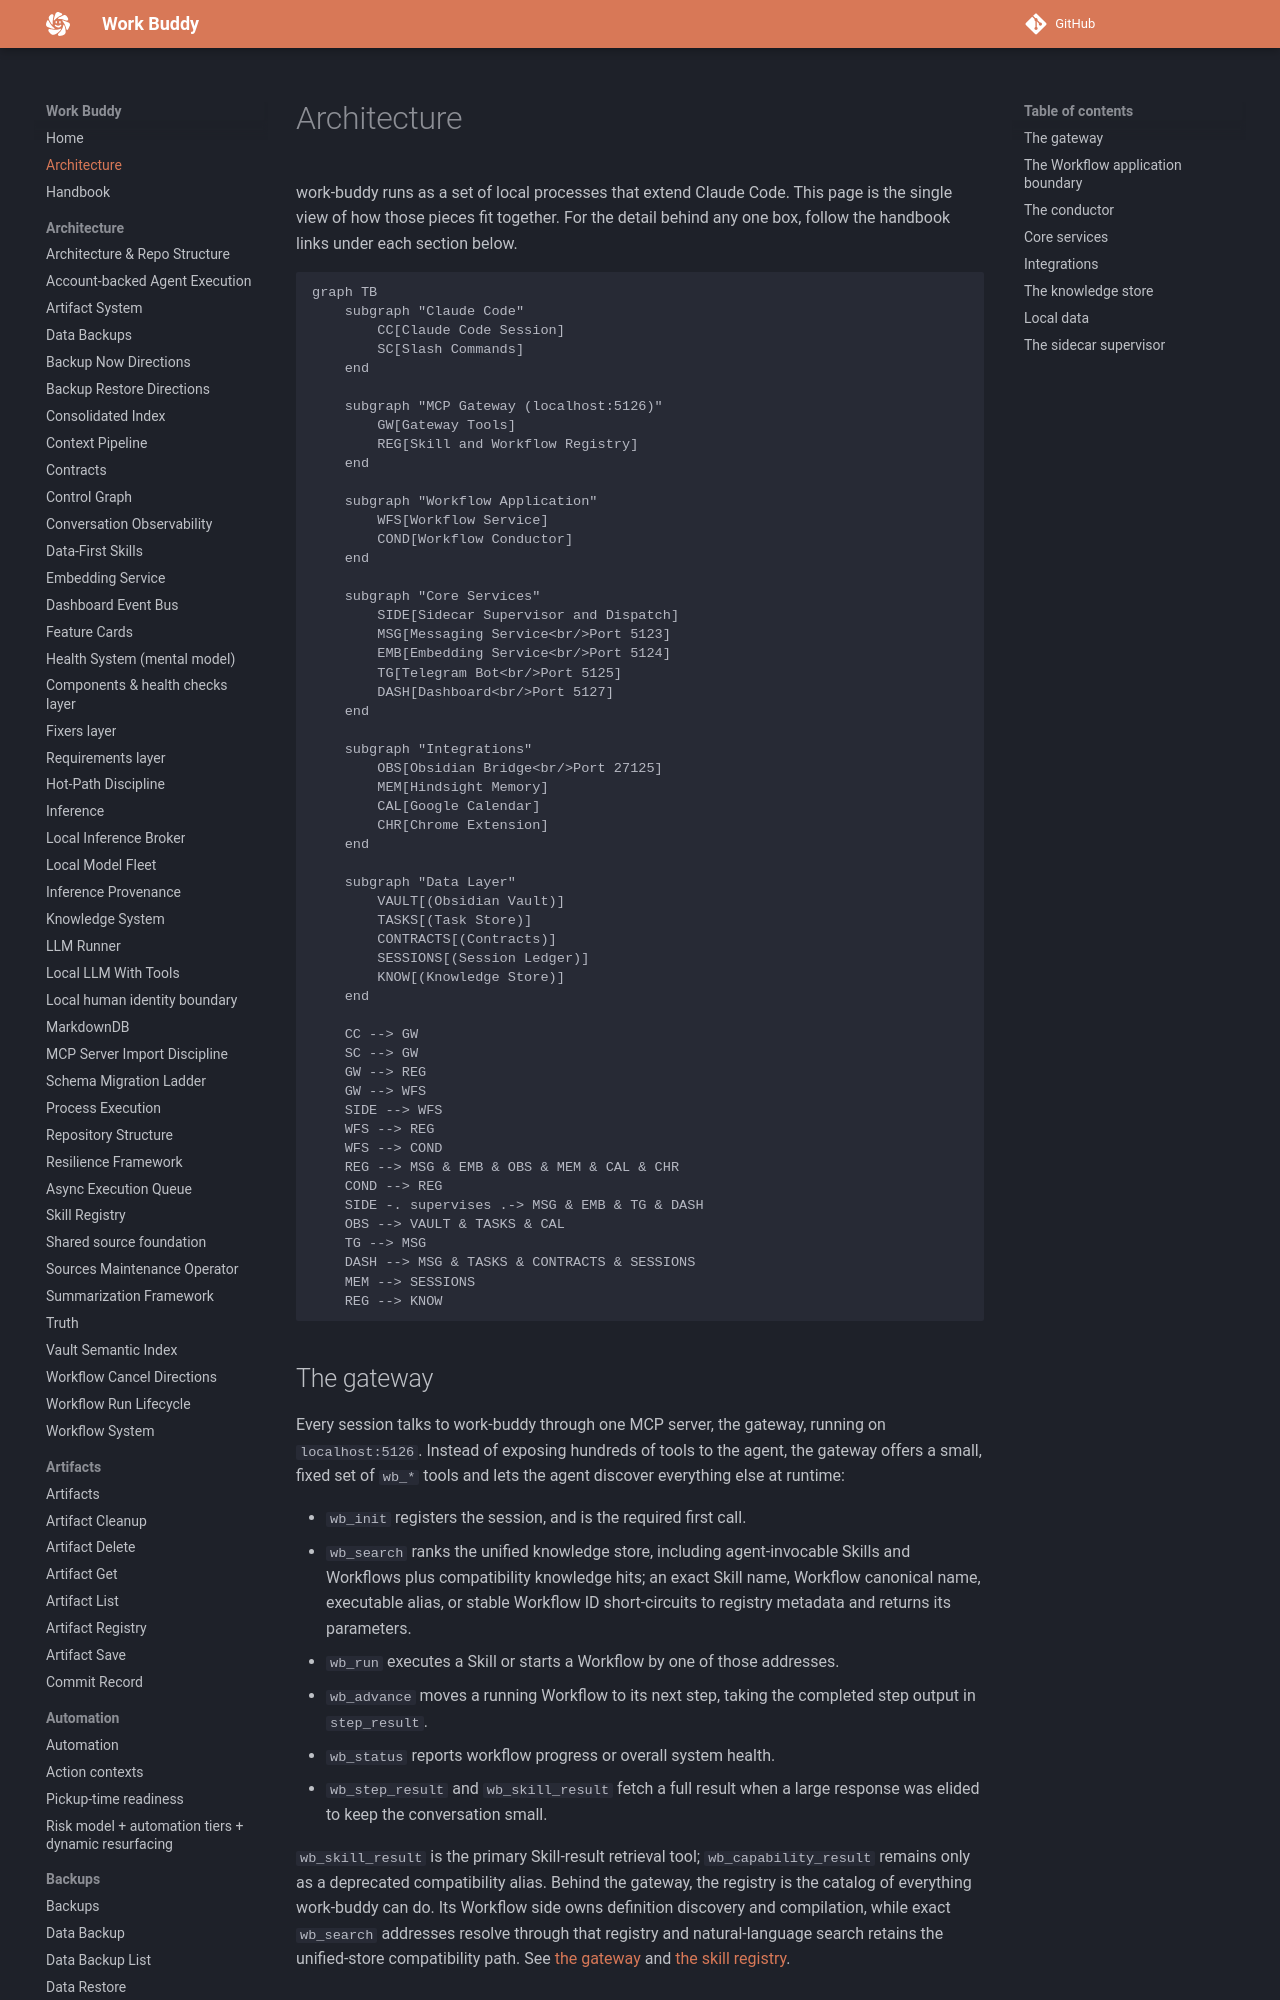

repository: KadenMc/work-buddy · page: architecture/index.html · generator: mkdocs

# Architecture

work-buddy runs as a set of local processes that extend Claude Code. This page is the single view of how those pieces fit together. For the detail behind any one box, follow the handbook links under each section below.

```mermaid
graph TB
    subgraph "Claude Code"
        CC[Claude Code Session]
        SC[Slash Commands]
    end

    subgraph "MCP Gateway (localhost:5126)"
        GW[Gateway Tools]
        REG[Skill and Workflow Registry]
    end

    subgraph "Workflow Application"
        WFS[Workflow Service]
        COND[Workflow Conductor]
    end
